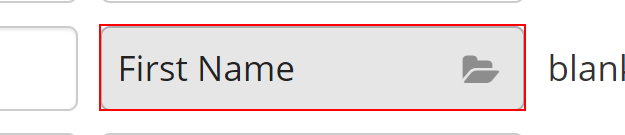
Task: Review partial vs full selectors
Workflow: Main

Step 1: find the text box

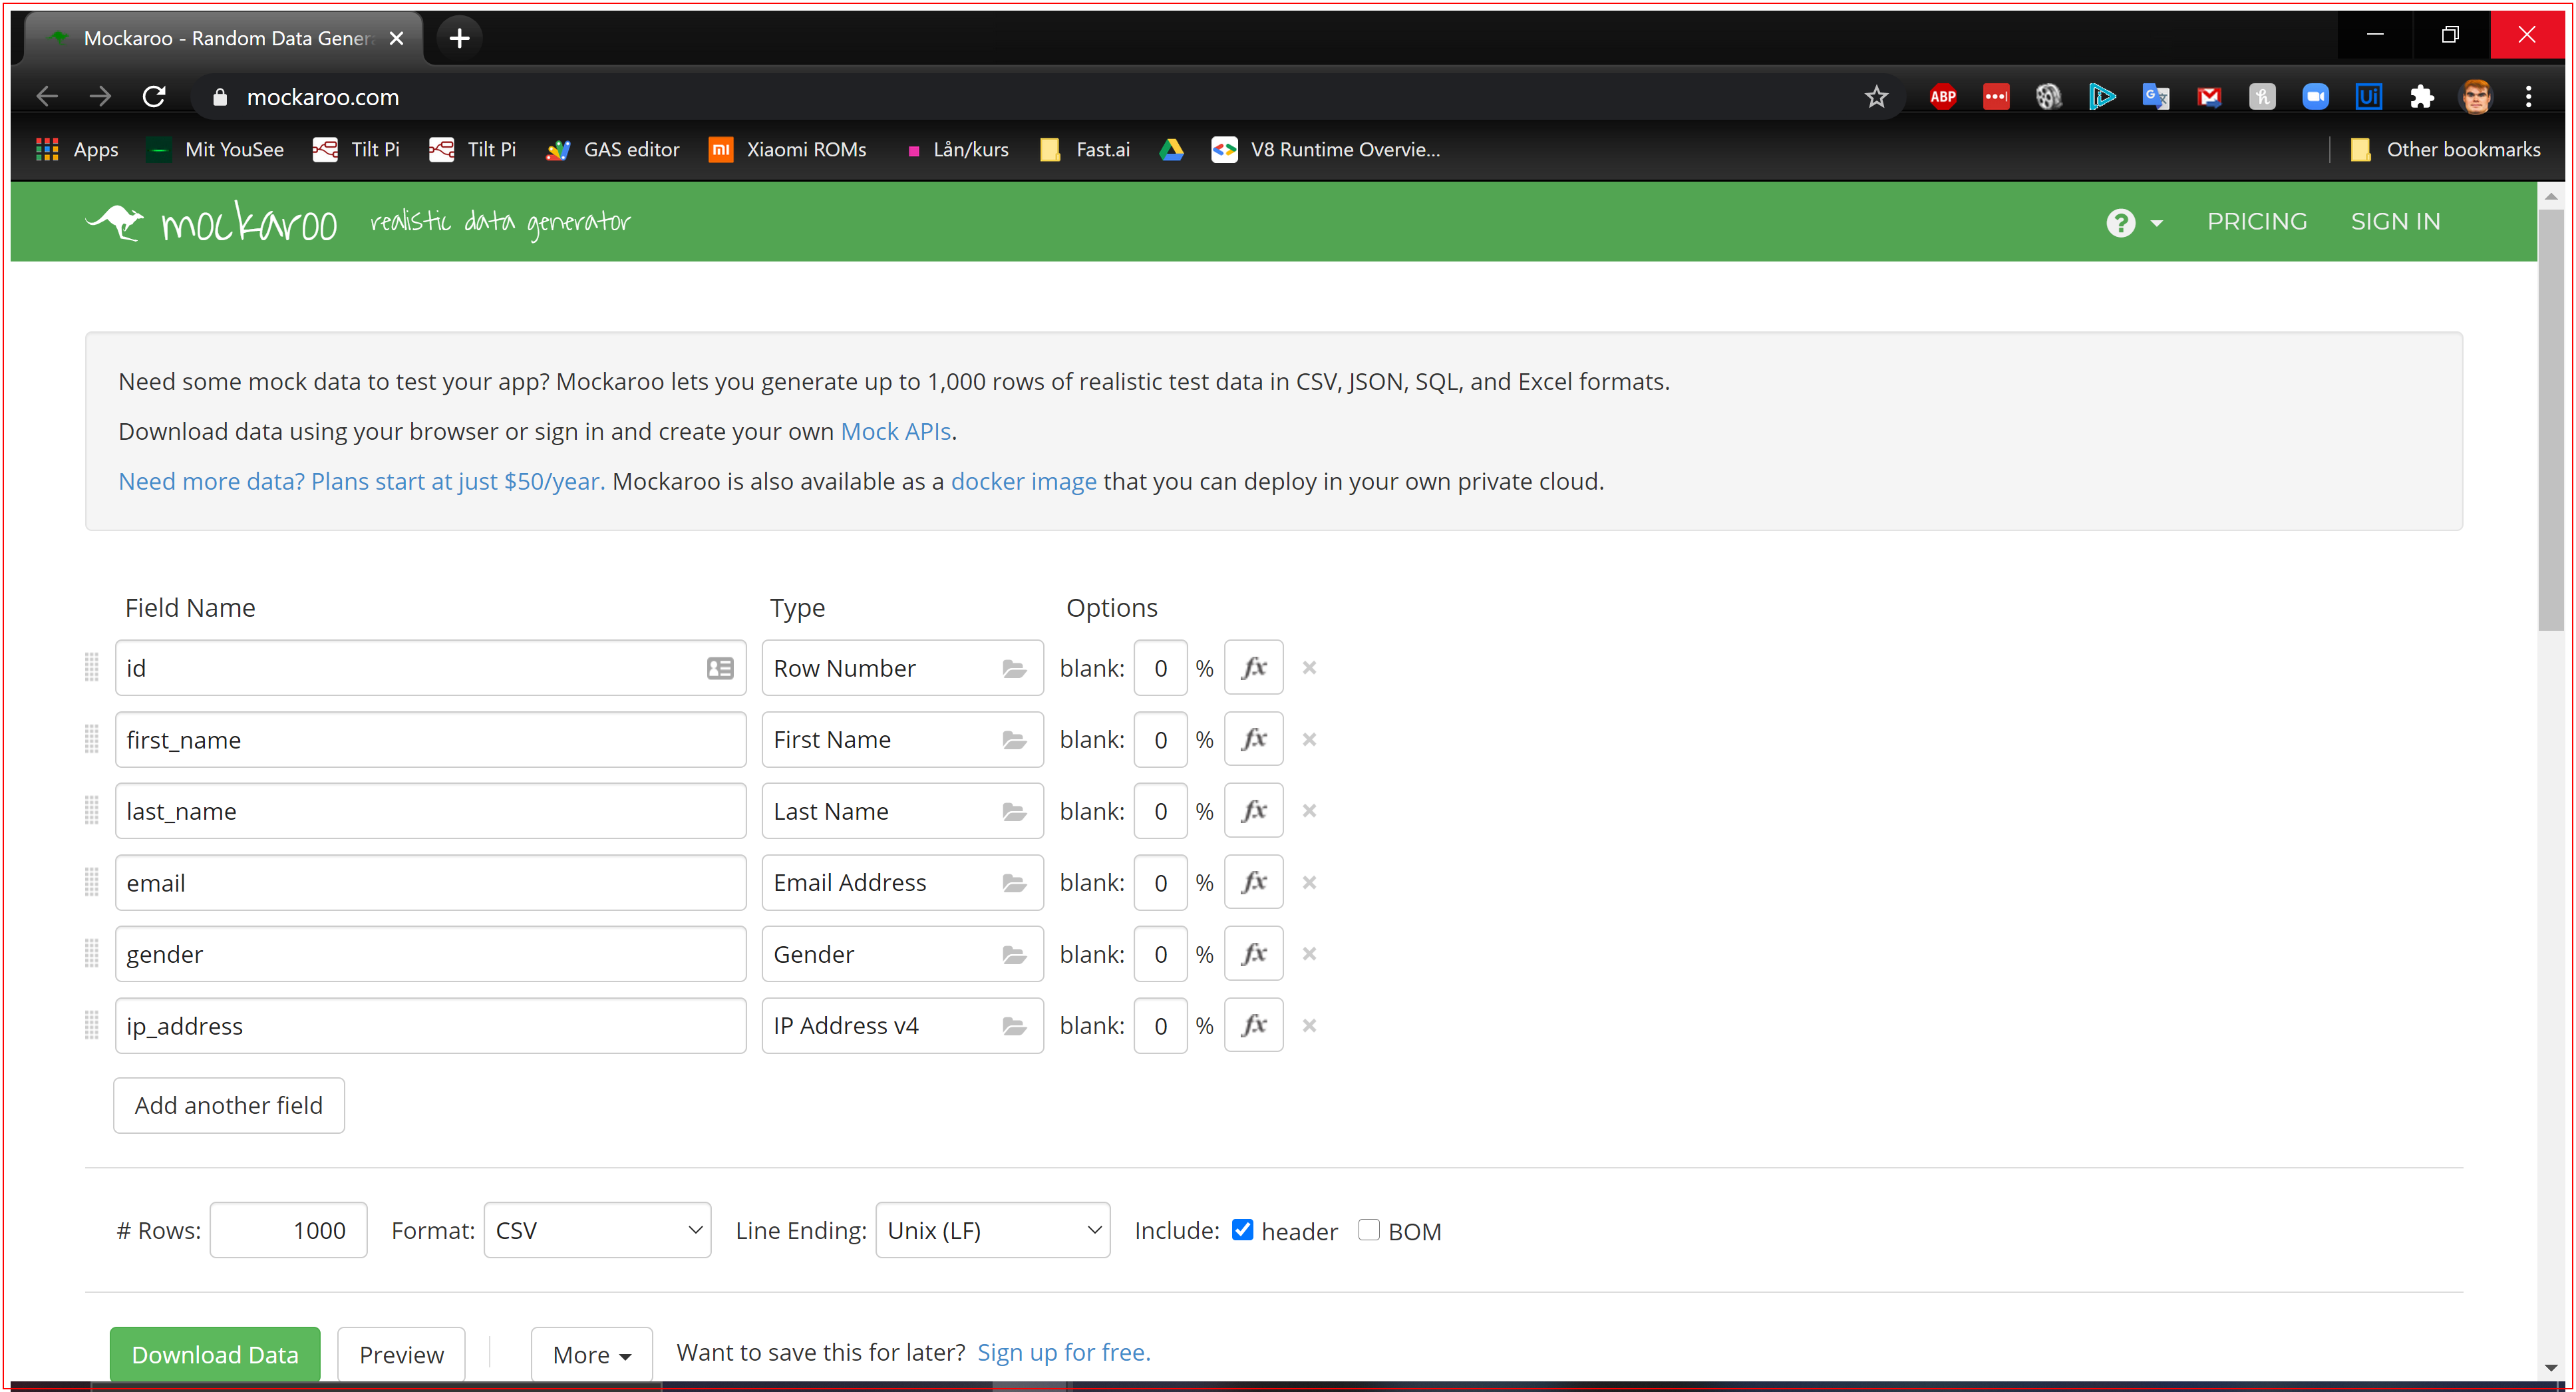
Step 2: Close Application 'chrome.exe Mockaroo' in window 'Mockaroo - Random Data Generator and API Mocking Tool | JSON / C*' (chrome.exe)